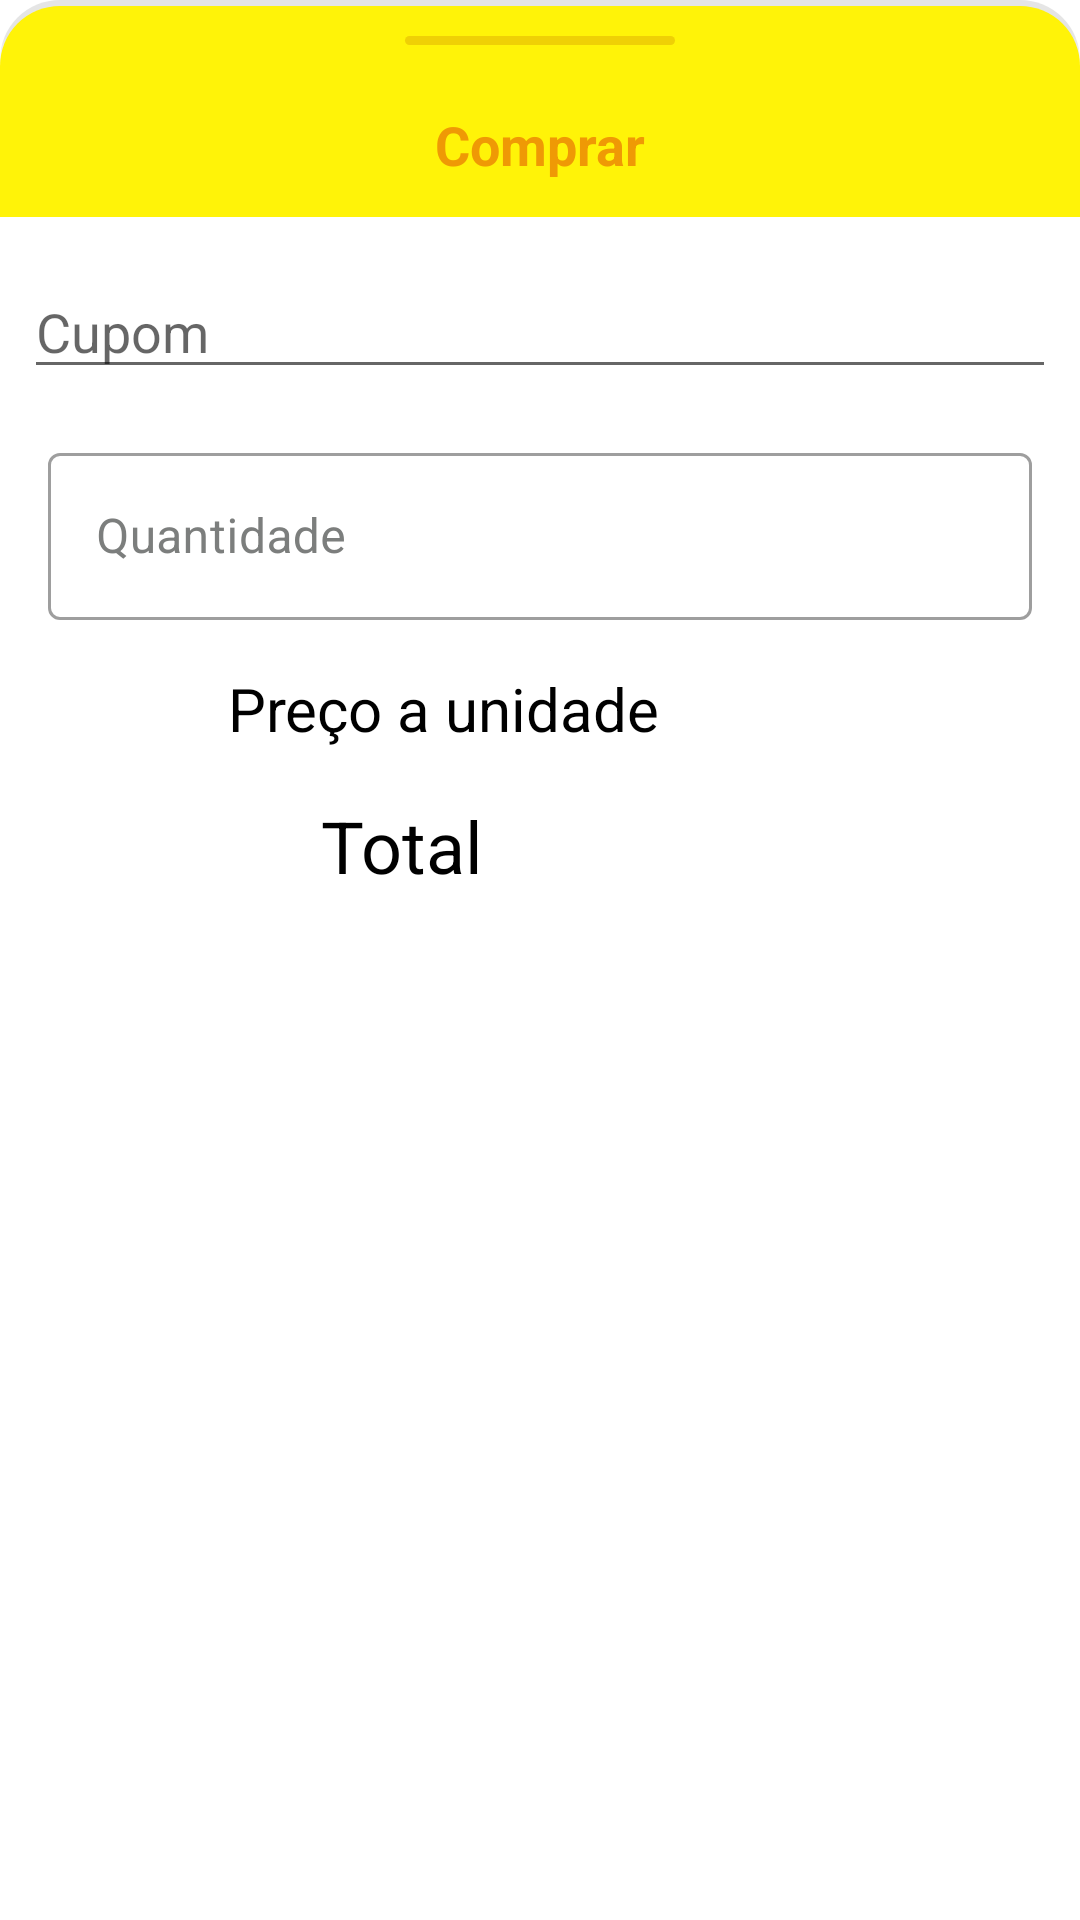

The Android layout XML behind this screen, and the referenced resources:
<!-- AndroidManifest.xml: application theme Theme.MagazineHero -->
<!-- res/layout/view_check_in_bottom_sheet.xml -->
<?xml version="1.0" encoding="utf-8"?>
<androidx.constraintlayout.widget.ConstraintLayout
    xmlns:android="http://schemas.android.com/apk/res/android"
    xmlns:app="http://schemas.android.com/apk/res-auto"
    xmlns:tools="http://schemas.android.com/tools"
    android:layout_width="match_parent"
    android:layout_height="match_parent">

    <View
        android:id="@+id/view_slide_up"
        android:layout_width="match_parent"
        android:layout_height="24dp"
        android:background="@drawable/background_swipe_up"
        app:layout_constraintEnd_toEndOf="parent"
        app:layout_constraintStart_toStartOf="parent"
        app:layout_constraintTop_toTopOf="parent" />

    <androidx.appcompat.widget.AppCompatTextView
        android:id="@+id/tv_check_in"
        android:layout_width="0dp"
        android:layout_height="wrap_content"
        android:background="@color/yellow_700"
        android:ellipsize="end"
        android:paddingVertical="12dp"
        android:text="Comprar"
        android:textAlignment="center"
        android:textColor="@color/orange_300"
        android:textSize="18sp"
        android:textStyle="bold"
        app:layout_constraintEnd_toEndOf="parent"
        app:layout_constraintStart_toStartOf="parent"
        app:layout_constraintTop_toBottomOf="@+id/view_slide_up" />

    <com.google.android.material.textfield.TextInputLayout
        android:id="@+id/textInput_quant"
        style="@style/Widget.MaterialComponents.TextInputLayout.OutlinedBox"
        android:layout_width="match_parent"
        android:layout_height="wrap_content"
        android:layout_marginHorizontal="20dp"
        android:layout_marginStart="16dp"
        android:layout_marginTop="16dp"
        android:layout_marginEnd="16dp"
        android:hint="Quantidade"
        android:textColorHint="@color/gray_200"
        app:layout_constraintEnd_toEndOf="parent"
        app:layout_constraintStart_toStartOf="parent"
        app:layout_constraintTop_toBottomOf="@+id/editText_cupom">

        <com.google.android.material.textfield.TextInputEditText
            android:id="@+id/textView_quant"
            android:layout_width="match_parent"
            android:layout_height="wrap_content"
            android:inputType="number"
            android:nextFocusForward="@id/textView_price_uni"
            android:singleLine="true"
            android:textColor="@color/gray_200" />

    </com.google.android.material.textfield.TextInputLayout>

    <Button
        android:id="@+id/btn_confirm_check"
        android:layout_width="0dp"
        android:layout_height="52dp"
        android:layout_marginTop="16dp"
        android:background="@drawable/button_rounded_primary"
        android:text="Confirmar a compra"
        android:textColor="@color/white"
        app:layout_constraintCircleRadius="20dp"
        app:layout_constraintEnd_toEndOf="parent"
        app:layout_constraintHorizontal_bias="0.0"
        app:layout_constraintStart_toStartOf="parent"
        app:layout_constraintTop_toBottomOf="@+id/textView_total" />



    <TextView
        android:id="@+id/textView_price_uni"
        android:layout_width="wrap_content"
        android:layout_height="wrap_content"
        android:layout_marginTop="16dp"
        android:layout_marginEnd="64dp"
        android:text=""
        android:textSize="@dimen/dimen_20sp"
        android:textColor="@color/black"
        app:layout_constraintEnd_toEndOf="parent"
        app:layout_constraintTop_toBottomOf="@+id/textInput_quant" />

    <TextView
        android:id="@+id/textView_total"
        android:layout_width="wrap_content"
        android:layout_height="wrap_content"
        android:layout_marginTop="16dp"
        android:layout_marginEnd="92dp"
        android:text=""
        android:textColor="@color/black"
        android:textSize="@dimen/dimen_24sp"
        app:layout_constraintEnd_toEndOf="parent"
        app:layout_constraintTop_toBottomOf="@+id/textView_price_uni" />

    <TextView
        android:id="@+id/textView"
        android:layout_width="wrap_content"
        android:layout_height="wrap_content"
        android:layout_marginTop="16dp"
        android:textSize="@dimen/dimen_20sp"
        android:text="Preço a unidade"
        android:textColor="@color/black"
        app:layout_constraintEnd_toStartOf="@+id/textView_price_uni"
        app:layout_constraintStart_toStartOf="parent"
        app:layout_constraintTop_toBottomOf="@+id/textInput_quant" />

    <TextView
        android:id="@+id/textView2"
        android:layout_width="wrap_content"
        android:layout_height="wrap_content"
        android:layout_marginBottom="16dp"
        android:text="Total"
        android:textColor="@color/black"
        android:textSize="@dimen/dimen_24sp"
        app:layout_constraintBottom_toTopOf="@+id/btn_confirm_check"
        app:layout_constraintEnd_toStartOf="@+id/textView_total"
        app:layout_constraintStart_toStartOf="parent" />

    <EditText
        android:id="@+id/editText_cupom"
        android:layout_width="match_parent"
        android:layout_height="wrap_content"
        android:layout_marginStart="8dp"
        android:layout_marginTop="16dp"
        android:layout_marginEnd="8dp"
        android:ems="10"
        android:hint="Cupom"
        android:inputType="textPersonName"
        app:layout_constraintEnd_toEndOf="parent"
        app:layout_constraintStart_toStartOf="parent"
        app:layout_constraintTop_toBottomOf="@+id/tv_check_in" />


</androidx.constraintlayout.widget.ConstraintLayout>
<!-- resources referenced by this layout -->
<resources>
  <color name="black">#FF000000</color>
  <color name="gray_200">#7C7E7D</color>
  <color name="orange_300">#EF9905</color>
  <color name="white">#FFFFFFFF</color>
  <color name="yellow_700">#FFF308</color>
  <dimen name="dimen_20sp">20sp</dimen>
  <dimen name="dimen_24sp">24sp</dimen>
  <!-- drawable background_swipe_up (drawable-v24) -->
  <?xml version="1.0" encoding="utf-8"?>
  <layer-list xmlns:android="http://schemas.android.com/apk/res/android"
      xmlns:tools="http://schemas.android.com/tools">
      <item>
          <shape android:shape="rectangle">
              <gradient
                  android:angle="90"
                  android:centerColor="#1A000000"
                  android:endColor="#1A000000"
                  android:type="linear" />
              <corners
                  android:topLeftRadius="20dp"
                  android:topRightRadius="20dp" />
          </shape>
      </item>
  
      <item android:top="2dp">
          <shape android:shape="rectangle">
              <solid android:color="#FFF308" />
              <stroke
                  android:width="0dp"
                  android:color="@color/red_200" />
              <corners
                  android:topLeftRadius="20dp"
                  android:topRightRadius="20dp" />
          </shape>
      </item>
  
      <item
          android:width="90dp"
          android:bottom="9dp"
          android:gravity="center"
          android:top="12dp"
          tools:ignore="width">
          <shape android:shape="rectangle">
              <solid android:color="#EFD005" />
              <corners
                  android:bottomLeftRadius="20dp"
                  android:bottomRightRadius="20dp"
                  android:topLeftRadius="20dp"
                  android:topRightRadius="20dp" />
          </shape>
      </item>
  </layer-list>
  <style name="Theme.MagazineHero" parent="Theme.MaterialComponents.DayNight.NoActionBar">
          
          <item name="colorPrimary">@color/red_200</item>
          <item name="colorPrimaryVariant">@color/black</item>
          <item name="colorOnPrimary">@color/orange_300</item>
          
          <item name="colorSecondary">@color/red_500</item>
          <item name="colorSecondaryVariant">@color/red_500</item>
          <item name="colorOnSecondary">@color/black</item>
          
          <item name="android:statusBarColor" tools:targetApi="l">?attr/colorPrimaryVariant</item>
          
      </style>
  <color name="red_200">#D62121</color>
  <color name="red_500">#FA0202</color>
</resources>
